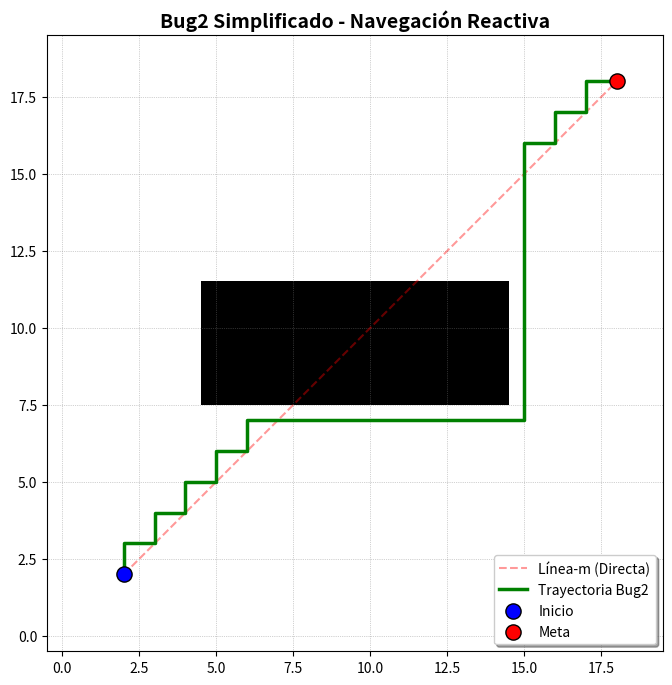

Generate this figure with matplotlib:
import numpy as np
import matplotlib.pyplot as plt

# ==========================================
# 1. DEFINICIÓN DEL ENTORNO
# ==========================================
grid = np.zeros((20, 20))
grid[8:12, 5:15] = 1

start = np.array([2, 2])
goal = np.array([18, 18])

pos = start.copy()
path = [pos.copy()]

def is_free(p):
    return grid[p[1], p[0]] == 0

# ==========================================
# 2. CABECERA DE LA TABLA RESUMIDA
# ==========================================
print("\n" + "="*55)
print(f"| {'Paso':^6} | {'Coordenada':^12} | {'Evento Registrado':^25} |")
print("="*55)
print(f"| {'0':^6} | [{pos[0]:2d}, {pos[1]:2d}]     | {'Inicio de ruta':^25} |")

# Estado anterior para detectar cambios (inicia asumiendo que está libre)
estado_anterior_libre = True 

# ==========================================
# 3. BUCLE DE NAVEGACIÓN Y REGISTRO DE EVENTOS
# ==========================================
for paso in range(1, 501):
    direction = goal - pos
    
    if abs(direction[0]) > abs(direction[1]):
        step = np.array([np.sign(direction[0]), 0])
    else:
        step = np.array([0, np.sign(direction[1])])
        
    next_pos = pos + step
    estado_actual_libre = is_free(next_pos)
    
    # --- LOGICA DE IMPRESIÓN RESUMIDA ---
    if not estado_actual_libre and estado_anterior_libre:
        print(f"| {paso:^6} | [{pos[0]:2d}, {pos[1]:2d}]     | {'Obstáculo detectado':^25} |")
    elif estado_actual_libre and not estado_anterior_libre:
        print(f"| {paso:^6} | [{pos[0]:2d}, {pos[1]:2d}]     | {'Retoma ruta directa':^25} |")
        
    estado_anterior_libre = estado_actual_libre
    # ------------------------------------
    
    if estado_actual_libre:
        pos = next_pos
    else:
        for move in [np.array([1,0]), np.array([0,1]), np.array([-1,0]), np.array([0,-1])]:
            if is_free(pos + move):
                pos = pos + move
                break
                
    path.append(pos.copy())
    
    if np.linalg.norm(pos - goal) < 1:
        print(f"| {paso:^6} | [{pos[0]:2d}, {pos[1]:2d}]     | {'Meta alcanzada':^25} |")
        break

print("-" * 55 + "\n")
path = np.array(path)

# ==========================================
# 4. VISUALIZACIÓN GRÁFICA MEJORADA
# ==========================================
plt.figure(figsize=(8, 8))
plt.imshow(grid, origin='lower', cmap='gray_r') 
plt.plot([start[0], goal[0]], [start[1], goal[1]], color='red', linestyle='--', alpha=0.4, label="Línea-m (Directa)")
plt.plot(path[:,0], path[:,1], 'g-', linewidth=2.5, label="Trayectoria Bug2") 
plt.scatter(start[0], start[1], c='blue', s=120, edgecolors='black', zorder=5, label="Inicio") 
plt.scatter(goal[0], goal[1], c='red', s=120, edgecolors='black', zorder=5, label="Meta") 

plt.gca().set_aspect('equal') #
plt.grid(color='gray', linestyle=':', linewidth=0.5, alpha=0.7) 
plt.title("Bug2 Simplificado - Navegación Reactiva", fontsize=14, fontweight='bold')
plt.legend(loc='lower right', shadow=True)
plt.show() 
